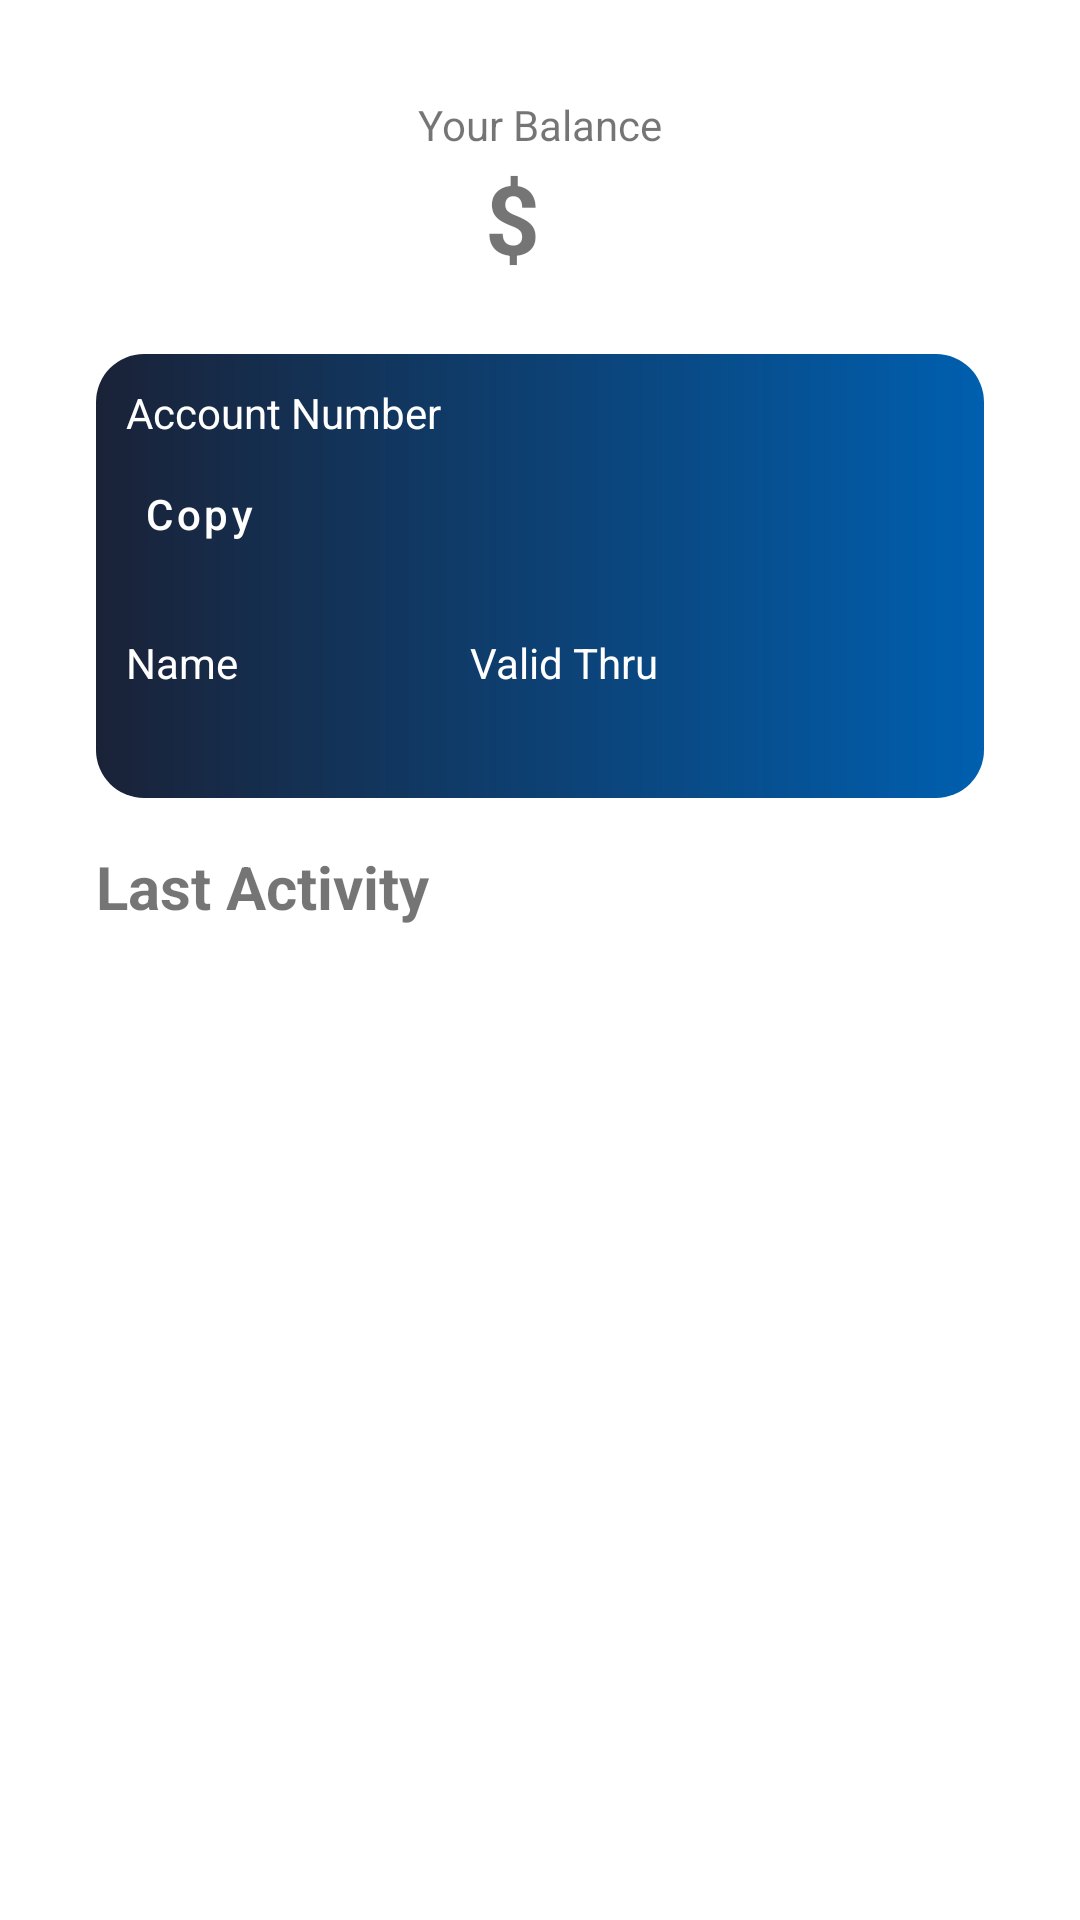

Reconstruct the res/layout file that produces this screen, plus the resources it refers to.
<!-- AndroidManifest.xml: application theme Theme.MobileBankingApp -->
<!-- res/layout/fragment_home.xml -->
<?xml version="1.0" encoding="utf-8"?>
<RelativeLayout xmlns:android="http://schemas.android.com/apk/res/android"
    xmlns:app="http://schemas.android.com/apk/res-auto"
    android:layout_width="match_parent"
    android:layout_height="match_parent"
    xmlns:tools="http://schemas.android.com/tools"
    tools:context=".HomeFragment">

    <androidx.constraintlayout.widget.ConstraintLayout
        android:layout_width="match_parent"
        android:layout_height="wrap_content">
        <androidx.constraintlayout.widget.Guideline
            android:id="@+id/guideline"
            android:layout_width="wrap_content"
            android:layout_height="wrap_content"
            android:orientation="vertical"
            app:layout_constraintGuide_begin="32dp" />

        <androidx.constraintlayout.widget.Guideline
            android:id="@+id/guideline2"
            android:layout_width="wrap_content"
            android:layout_height="wrap_content"
            android:orientation="vertical"
            app:layout_constraintGuide_end="32dp" />

        <TextView
            android:id="@+id/yourBalanceTv"
            android:layout_width="wrap_content"
            android:layout_height="wrap_content"
            android:layout_marginTop="32dp"
            android:text="Your Balance"
            app:layout_constraintEnd_toStartOf="@+id/guideline2"
            app:layout_constraintStart_toStartOf="@+id/guideline"
            app:layout_constraintTop_toTopOf="parent" />

        <TextView
            android:id="@+id/dollarSign"
            android:layout_width="wrap_content"
            android:layout_height="wrap_content"
            android:text="$"
            android:textSize="32sp"
            android:textStyle="bold"
            app:layout_constraintRight_toLeftOf="@id/availBalance"
            app:layout_constraintTop_toBottomOf="@+id/yourBalanceTv" />


        <TextView
            android:id="@+id/availBalance"
            android:layout_width="wrap_content"
            android:layout_height="wrap_content"
            android:text=""
            android:textSize="32sp"
            android:textStyle="bold"
            app:layout_constraintEnd_toStartOf="@+id/guideline2"
            app:layout_constraintStart_toStartOf="@+id/guideline"
            app:layout_constraintTop_toBottomOf="@+id/yourBalanceTv" />

        <View
            android:id="@+id/card"
            android:layout_width="0dp"
            android:layout_height="0dp"
            android:layout_marginTop="24dp"
            android:background="@drawable/background_rounded"
            app:layout_constraintDimensionRatio="4:2"
            app:layout_constraintEnd_toStartOf="@+id/guideline2"
            app:layout_constraintStart_toStartOf="@+id/guideline"
            app:layout_constraintTop_toBottomOf="@+id/availBalance" />

        <TextView
            android:id="@+id/accountNumberTitle"
            android:layout_width="wrap_content"
            android:layout_height="wrap_content"
            android:layout_marginStart="10dp"
            android:layout_marginTop="10dp"
            android:layout_marginEnd="16dp"
            android:text="Account Number"
            android:textColor="@color/white"
            app:layout_constraintEnd_toStartOf="@+id/guideline2"
            app:layout_constraintHorizontal_bias="0.0"
            app:layout_constraintStart_toStartOf="@+id/guideline"
            app:layout_constraintTop_toTopOf="@+id/card" />

        <TextView
            android:id="@+id/accountNumber"
            android:layout_width="wrap_content"
            android:layout_height="wrap_content"
            android:layout_marginStart="8dp"
            android:layout_marginTop="8dp"
            android:letterSpacing=".3"
            android:text=""
            android:textColor="@color/white"
            android:textSize="24sp"
            android:textStyle="bold"
            app:layout_constraintStart_toStartOf="@+id/guideline"
            app:layout_constraintTop_toBottomOf="@+id/accountNumberTitle" />

        <Button
            android:id="@+id/copyAccNumBtn"
            style="@style/Widget.MaterialComponents.Button.TextButton"
            android:layout_width="wrap_content"
            android:layout_height="0dp"
            android:layout_marginStart="8dp"
            android:layout_marginEnd="8dp"
            android:padding="0dp"
            android:text="Copy"
            android:textAlignment="textStart"
            android:textAllCaps="false"
            android:textColor="@color/white"
            app:icon="@drawable/ic_copy"
            app:iconPadding="4dp"
            app:iconSize="16dp"
            app:iconTint="@color/white"
            app:layout_constraintBottom_toBottomOf="@+id/accountNumber"
            app:layout_constraintEnd_toStartOf="@+id/guideline2"
            app:layout_constraintHorizontal_bias="0.0"
            app:layout_constraintStart_toEndOf="@+id/accountNumber"
            app:layout_constraintTop_toTopOf="@+id/accountNumber" />

        <TextView
            android:id="@+id/nameTitle"
            android:layout_width="wrap_content"
            android:layout_height="wrap_content"
            android:layout_marginStart="10dp"
            android:layout_marginTop="16dp"
            android:layout_marginBottom="4dp"
            android:text="Name"
            android:textColor="@color/white"
            app:layout_constraintBottom_toTopOf="@+id/name"
            app:layout_constraintStart_toStartOf="@+id/card"
            app:layout_constraintTop_toBottomOf="@+id/accountNumber"
            app:layout_constraintVertical_bias="1.0" />

        <TextView
            android:id="@+id/name"
            android:layout_width="wrap_content"
            android:layout_height="wrap_content"
            android:layout_marginStart="10dp"
            android:layout_marginBottom="10dp"
            android:text=""
            android:textColor="@color/white"
            android:textSize="16sp"
            android:textStyle="bold"
            app:layout_constraintBottom_toBottomOf="@+id/card"
            app:layout_constraintStart_toStartOf="@+id/guideline" />

        <TextView
            android:id="@+id/validThruTitle"
            android:layout_width="wrap_content"
            android:layout_height="wrap_content"
            android:layout_marginStart="16dp"
            android:text="Valid Thru"
            android:textColor="@color/white"
            app:layout_constraintBottom_toBottomOf="@+id/nameTitle"
            app:layout_constraintEnd_toStartOf="@+id/cardLogo"
            app:layout_constraintStart_toEndOf="@+id/name"
            app:layout_constraintTop_toTopOf="@+id/nameTitle" />

        <TextView
            android:id="@+id/validThruTv"
            android:layout_width="wrap_content"
            android:layout_height="wrap_content"
            android:layout_marginBottom="8dp"
            android:text=""
            android:textColor="@color/white"
            android:textSize="16sp"
            android:textStyle="bold"
            app:layout_constraintBottom_toBottomOf="@+id/card"
            app:layout_constraintStart_toStartOf="@+id/validThruTitle"
            app:layout_constraintTop_toBottomOf="@+id/validThruTitle"
            app:layout_constraintVertical_bias="1.0" />

        <ImageView
            android:id="@+id/cardLogo"
            android:layout_width="wrap_content"
            android:layout_height="wrap_content"
            android:layout_marginEnd="10dp"
            android:layout_marginBottom="10dp"
            android:src="@drawable/ic_mastercard"
            app:layout_constraintBottom_toBottomOf="@+id/card"
            app:layout_constraintEnd_toStartOf="@+id/guideline2" />


        <TextView
            android:id="@+id/lastActivityTitle"
            android:layout_width="wrap_content"
            android:layout_height="wrap_content"
            android:layout_marginTop="16dp"
            android:text="Last Activity"
            android:textSize="20sp"
            android:textStyle="bold"
            app:layout_constraintStart_toStartOf="@+id/guideline"
            app:layout_constraintTop_toBottomOf="@+id/card" />
















        <androidx.recyclerview.widget.RecyclerView
            android:id="@+id/adsRvHome"
            android:layout_width="0dp"
            android:layout_height="350dp"
            android:layout_marginTop="16dp"
            android:layout_marginLeft="-12dp"
            android:layout_marginRight="-12dp"
            app:cardElevation="4dp"
            app:layout_constraintEnd_toStartOf="@+id/guideline2"
            app:layout_constraintStart_toStartOf="@+id/guideline"
            app:layout_constraintTop_toBottomOf="@+id/lastActivityTitle"
            app:layoutManager="androidx.recyclerview.widget.LinearLayoutManager"

            tools:listitem="@layout/dummy_transactions"
            />










    </androidx.constraintlayout.widget.ConstraintLayout>

</RelativeLayout>
<!-- res/layout/dummy_transactions.xml (included above) -->
<?xml version="1.0" encoding="utf-8"?>
<com.google.android.material.card.MaterialCardView
    xmlns:android="http://schemas.android.com/apk/res/android"
    android:layout_width="match_parent"
    android:layout_height="wrap_content"
    xmlns:app= "http://schemas.android.com/apk/res-auto"
    app:cardCornerRadius="10dp"
    app:cardUseCompatPadding="true"
    android:layout_marginLeft="10dp"
    android:layout_marginRight="10dp"
    android:id="@+id/fullTransactionCard">

    <RelativeLayout
        android:layout_width="match_parent"
        android:layout_height="wrap_content"
        android:padding="5dp">

        <ImageView
            android:id="@+id/imageIv"
            android:layout_width="20dp"
            android:layout_height="20dp"
            android:layout_marginEnd="10dp"
            android:layout_marginTop="12dp"
            android:scaleType="centerCrop"
            android:background="@android:color/transparent"
            android:src="@drawable/ic_add_money"
            />

        <TextView
            android:id="@+id/trnAccName"
            style="@style/TextAppearance.MaterialComponents.Body1"
            android:layout_width="wrap_content"
            android:layout_height="wrap_content"
            android:layout_marginTop="5dp"
            android:layout_toEndOf="@id/imageIv"
            android:ellipsize="end"
            android:maxLines="1"
            android:maxWidth="250dp"
            android:text=""
            android:textSize="15sp"
            android:textStyle="bold" />

        <TextView
            android:id="@+id/category"
            style="@style/TextAppearance.MaterialComponents.Caption"
            android:layout_width="wrap_content"
            android:layout_height="wrap_content"
            android:layout_marginTop="4dp"
            android:textSize="10sp"
            android:layout_toEndOf="@id/imageIv"
            android:text=""
            android:layout_marginEnd="10dp"
            android:layout_below="@id/trnAccName"/>


        <TextView
            android:id="@+id/dateTv"
            style="@style/TextAppearance.MaterialComponents.Caption"
            android:layout_width="wrap_content"
            android:layout_height="wrap_content"
            android:layout_alignParentEnd="true"
            android:layout_marginTop="4dp"
            android:textSize="10sp"
            android:text=""
            android:layout_marginEnd="10dp"
            android:layout_below="@id/amount"/>

        <TextView
            android:id="@+id/statusSymbol"
            style="@style/TextAppearance.MaterialComponents.Caption"
            android:layout_width="wrap_content"
            android:layout_height="wrap_content"
            android:layout_toStartOf="@+id/amount"
            android:textStyle="bold"
            android:layout_marginRight="2dp"
            android:text=""
            android:textColor="@color/DarkGreen"
            android:textSize="15sp" />

        <TextView
            android:id="@+id/amount"
            android:layout_width="wrap_content"
            android:layout_height="wrap_content"
            android:layout_alignParentTop="true"
            android:layout_alignParentEnd="true"
            android:textColor="@color/DarkGreen"
            android:text=""
            android:textSize="15sp"
            android:textStyle="bold"
            android:layout_marginRight="10dp"/>

    </RelativeLayout>
</com.google.android.material.card.MaterialCardView>
<!-- resources referenced by this layout -->
<resources>
  <color name="DarkGreen">#0d5e59</color>
  <color name="white">#FFFFFFFF</color>
  <!-- drawable background_rounded (drawable) -->
  <?xml version="1.0" encoding="utf-8"?>
  <shape xmlns:android="http://schemas.android.com/apk/res/android"
      android:shape="rectangle">
  
      <gradient
          android:startColor="@color/Navy"
          android:endColor="@color/light_blue"
          android:angle="0" />
  
      <corners android:radius="16dp" />
  
  </shape>
  <!-- drawable ic_add_money (drawable) -->
  <vector xmlns:android="http://schemas.android.com/apk/res/android"
      android:width="24dp"
      android:height="24dp"
      android:viewportWidth="24"
      android:viewportHeight="24">
    <path
        android:pathData="M16.002,13.5C16.002,14.328 16.674,15 17.502,15C18.33,15 19.002,14.328 19.002,13.5C19.002,12.672 18.33,12 17.502,12C16.674,12 16.002,12.672 16.002,13.5Z"
        android:strokeWidth="1.5"
        android:fillColor="#00000000"
        android:strokeColor="@color/colorDarkGray01"/>
    <path
        android:pathData="M2.002,11C2.002,7.229 2.002,5.343 3.174,4.172C4.345,3 6.231,3 10.002,3H14.002C14.932,3 15.397,3 15.778,3.102C16.814,3.38 17.622,4.188 17.9,5.224C18.002,5.605 18.002,6.07 18.002,7M10.002,7H16.002C18.83,7 20.245,7 21.123,7.879C22.002,8.757 22.002,10.172 22.002,13V15C22.002,17.828 22.002,19.243 21.123,20.121C20.245,21 18.83,21 16.002,21H12.5"
        android:strokeWidth="1.5"
        android:fillColor="#00000000"
        android:strokeColor="@color/colorDarkGray01"
        android:strokeLineCap="round"/>
    <path
        android:pathData="M10,17H6M6,17H2M6,17V21M6,17L6,13"
        android:strokeWidth="1.5"
        android:fillColor="#00000000"
        android:strokeColor="@color/colorDarkGray01"
        android:strokeLineCap="round"/>
  </vector>
  <style name="Theme.MobileBankingApp" parent="Base.Theme.MobileBankingApp" />
  <color name="Navy">#1A2237</color>
  <color name="light_blue">#005FAF</color>
  <color name="colorDarkGray01">#717171</color>
  <style name="Base.Theme.MobileBankingApp" parent="Theme.MaterialComponents.Light.NoActionBar">
          <item name="colorPrimary">@color/dark_blue</item>
          <item name="colorPrimaryVariant">@color/Navy</item>
          
          <item name="android:statusBarColor" tools:targetApi="23">@color/white</item>
          <item name="android:windowLightStatusBar" tools:targetApi="23">true</item>
  
      </style>
  <color name="dark_blue">#00427A</color>
</resources>
